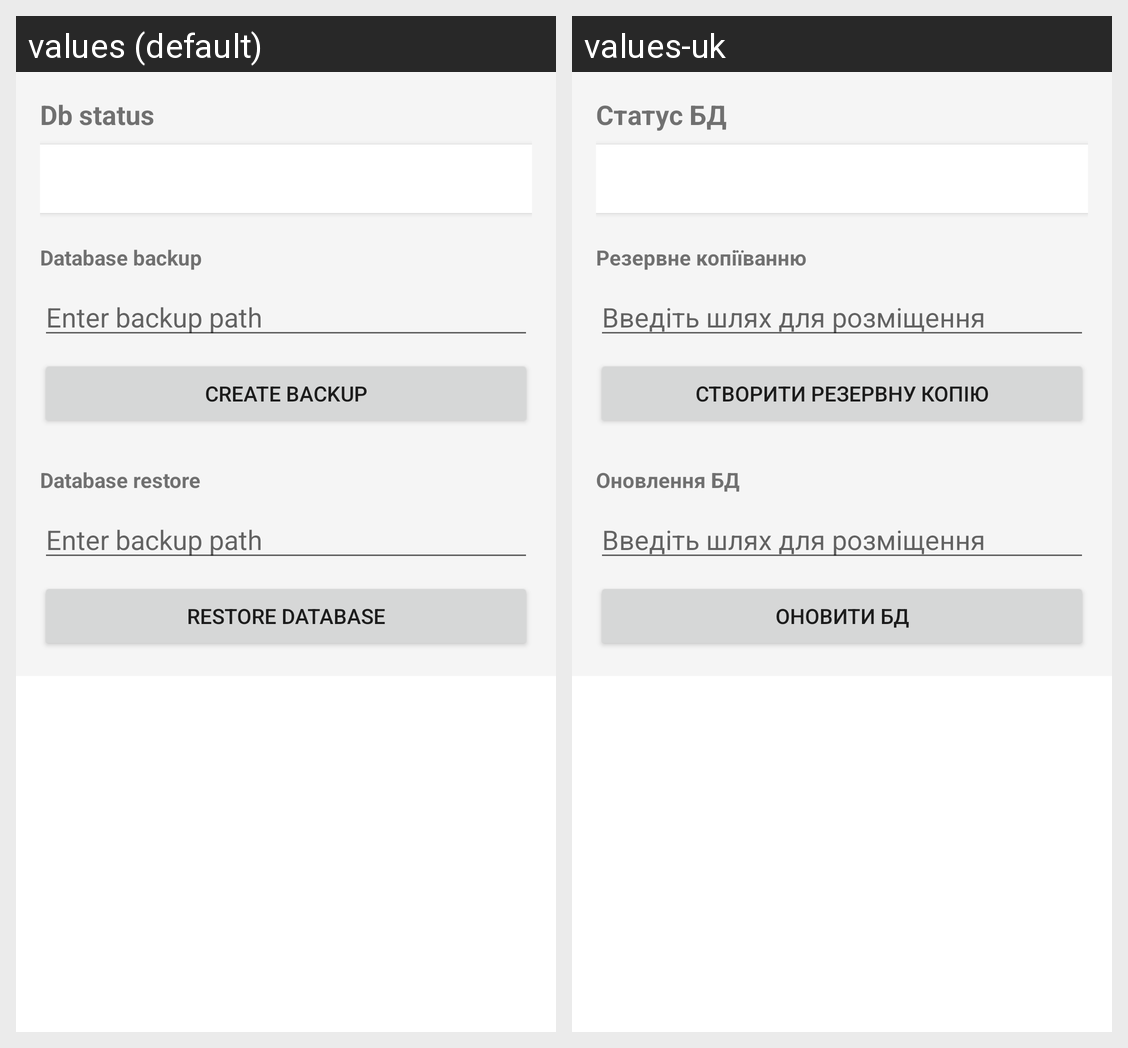

The Android screen above is rendered under two locales of the same app. Produce the string resources it draws, with the default and per-locale values.
Android screen res/layout/activity_db_admin.xml rendered under 2 locales, left to right: values (default), values-uk. Device: Nexus 5 (rendered at 1080×1920; each locale shown at half size, 540×960, under a caption strip naming it); theme Theme.PetHouseMobile.
Strings drawn on this screen, with the default value and each locale's value (text and hints the layout hard-codes, and strings that could not be matched under every locale, appear in the picture but are not listed):

db_status
  values: Db status
  values-uk: Статус БД

database_backup
  values: Database backup
  values-uk: Резервне копіїванню

enter_backup_path
  values: Enter backup path
  values-uk: Введіть шлях для розміщення

create_backup
  values: Create backup
  values-uk: Створити резервну копію

database_restore
  values: Database restore
  values-uk: Оновлення БД

restore_database
  values: Restore database
  values-uk: Оновити БД
